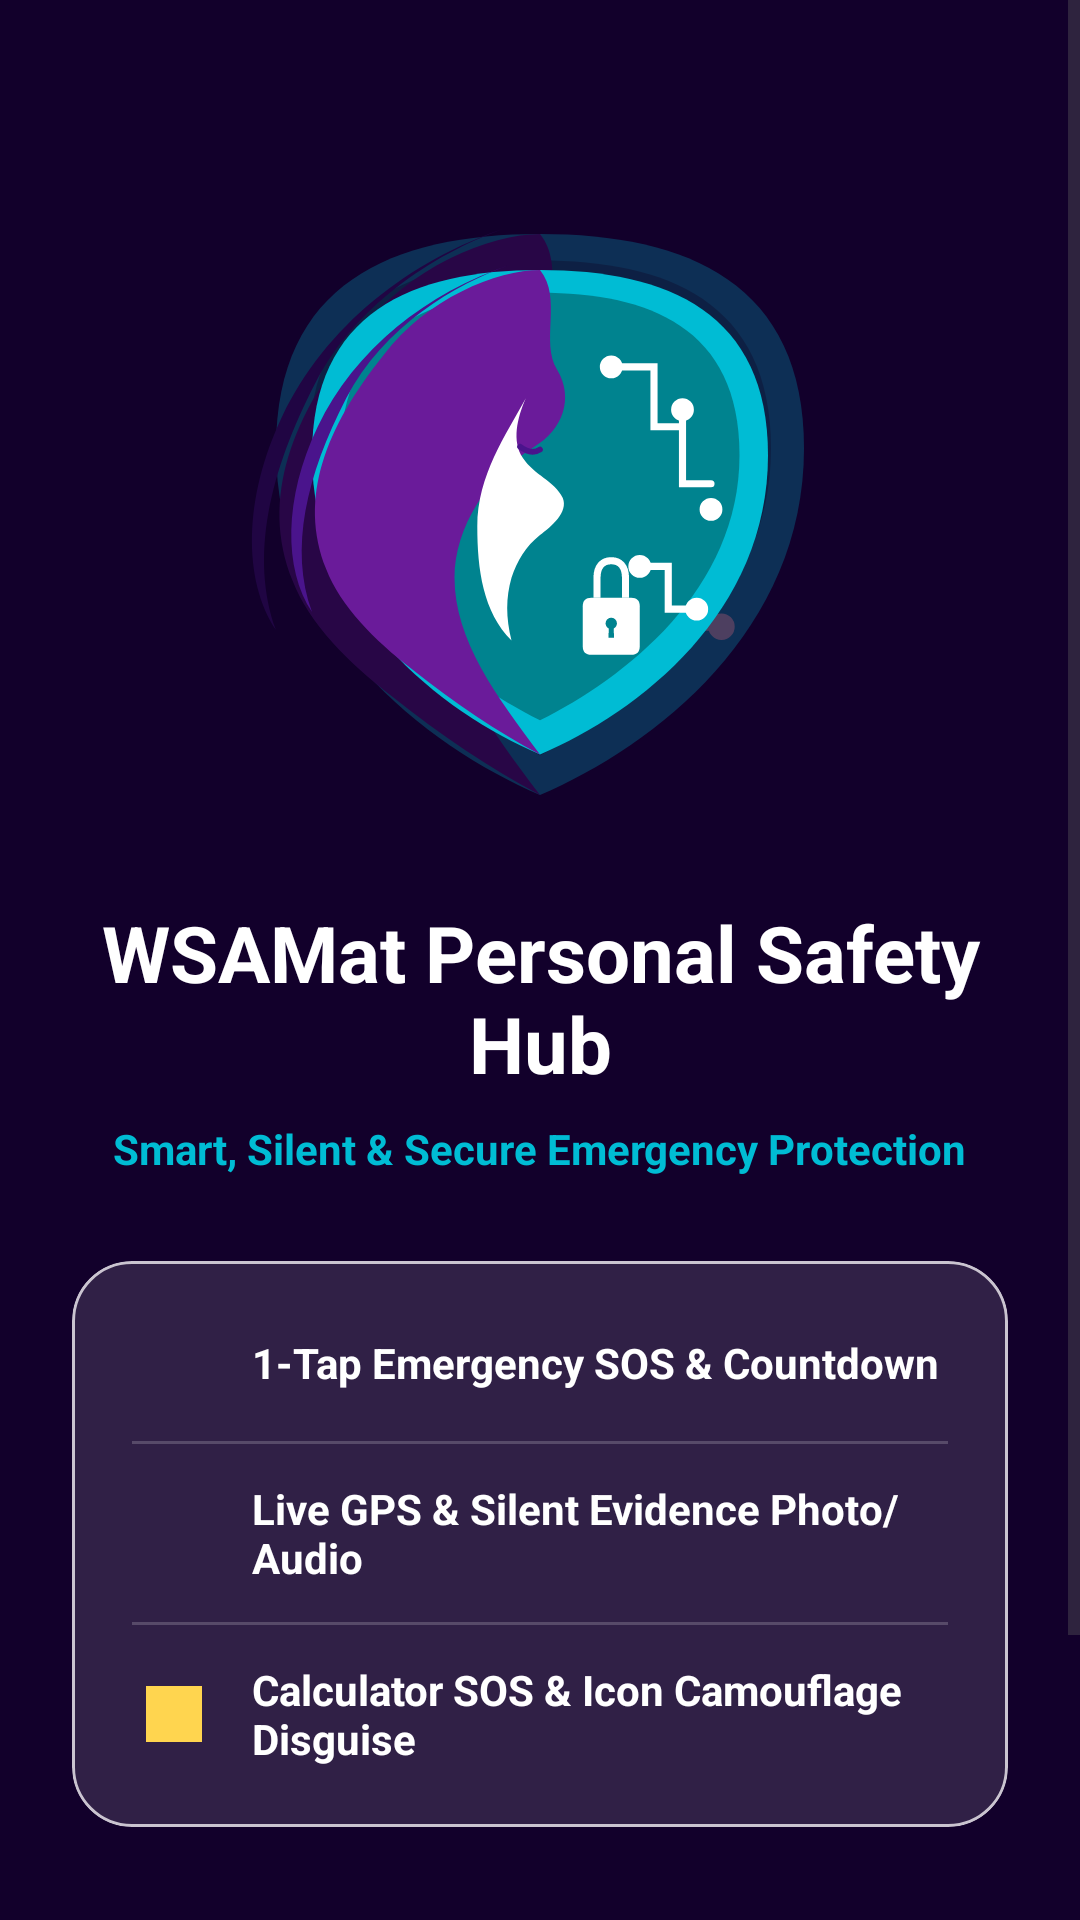

Produce the Android XML layout that renders to this screen, including the resource entries it uses.
<!-- AndroidManifest.xml: activity theme Theme.Wsamat -->
<!-- res/layout/activity_welcome.xml -->
<?xml version="1.0" encoding="utf-8"?>
<ScrollView xmlns:android="http://schemas.android.com/apk/res/android"
    xmlns:app="http://schemas.android.com/apk/res-auto"
    android:id="@+id/welcomeRoot"
    android:layout_width="match_parent"
    android:layout_height="match_parent"
    android:background="#12002B"
    android:fillViewport="true">

    <LinearLayout
        android:layout_width="match_parent"
        android:layout_height="wrap_content"
        android:gravity="center_horizontal"
        android:orientation="vertical"
        android:padding="24dp">

        
        <FrameLayout
            android:id="@+id/layoutLogoContainer"
            android:layout_width="220dp"
            android:layout_height="220dp"
            android:layout_marginTop="32dp">

            <View
                android:id="@+id/viewGlowBg"
                android:layout_width="match_parent"
                android:layout_height="match_parent"
                android:alpha="0.25"
                android:background="@drawable/ic_welcome_shield" />

            <ImageView
                android:id="@+id/ivWelcomeLogo"
                android:layout_width="190dp"
                android:layout_height="190dp"
                android:layout_gravity="center"
                android:src="@drawable/ic_welcome_shield" />

        </FrameLayout>

        
        <TextView
            android:id="@+id/tvWelcomeTitle"
            android:layout_width="wrap_content"
            android:layout_height="wrap_content"
            android:layout_marginTop="24dp"
            android:text="WSAMat Personal Safety Hub"
            android:textAlignment="center"
            android:textColor="#FFFFFF"
            android:textSize="26sp"
            android:textStyle="bold" />

        <TextView
            android:id="@+id/tvWelcomeTagline"
            android:layout_width="wrap_content"
            android:layout_height="wrap_content"
            android:layout_marginTop="8dp"
            android:text="Smart, Silent &amp; Secure Emergency Protection"
            android:textAlignment="center"
            android:textColor="#00BCD4"
            android:textSize="14sp"
            android:textStyle="bold" />

        
        <com.google.android.material.card.MaterialCardView
            android:id="@+id/cardWelcomeFeatures"
            android:layout_width="match_parent"
            android:layout_height="wrap_content"
            android:layout_marginTop="28dp"
            app:cardBackgroundColor="#20FFFFFF"
            app:cardCornerRadius="20dp"
            app:cardElevation="0dp">

            <LinearLayout
                android:layout_width="match_parent"
                android:layout_height="wrap_content"
                android:orientation="vertical"
                android:padding="20dp">

                <LinearLayout
                    android:layout_width="match_parent"
                    android:layout_height="wrap_content"
                    android:gravity="center_vertical"
                    android:orientation="horizontal">

                    <ImageView
                        android:layout_width="28dp"
                        android:layout_height="28dp"
                        android:layout_marginEnd="12dp"
                        android:src="@drawable/ic_sos"
                        app:tint="#FF4081" />

                    <TextView
                        android:layout_width="wrap_content"
                        android:layout_height="wrap_content"
                        android:text="1-Tap Emergency SOS &amp; Countdown"
                        android:textColor="#FFFFFF"
                        android:textSize="14sp"
                        android:textStyle="bold" />
                </LinearLayout>

                <View
                    android:layout_width="match_parent"
                    android:layout_height="1dp"
                    android:layout_marginVertical="12dp"
                    android:background="#30FFFFFF" />

                <LinearLayout
                    android:layout_width="match_parent"
                    android:layout_height="wrap_content"
                    android:gravity="center_vertical"
                    android:orientation="horizontal">

                    <ImageView
                        android:layout_width="28dp"
                        android:layout_height="28dp"
                        android:layout_marginEnd="12dp"
                        android:src="@drawable/ic_contacts"
                        app:tint="#00BCD4" />

                    <TextView
                        android:layout_width="wrap_content"
                        android:layout_height="wrap_content"
                        android:text="Live GPS &amp; Silent Evidence Photo/Audio"
                        android:textColor="#FFFFFF"
                        android:textSize="14sp"
                        android:textStyle="bold" />
                </LinearLayout>

                <View
                    android:layout_width="match_parent"
                    android:layout_height="1dp"
                    android:layout_marginVertical="12dp"
                    android:background="#30FFFFFF" />

                <LinearLayout
                    android:layout_width="match_parent"
                    android:layout_height="wrap_content"
                    android:gravity="center_vertical"
                    android:orientation="horizontal">

                    <ImageView
                        android:layout_width="28dp"
                        android:layout_height="28dp"
                        android:layout_marginEnd="12dp"
                        android:src="@drawable/ic_alias_calculator"
                        app:tint="#FFD54F" />

                    <TextView
                        android:layout_width="wrap_content"
                        android:layout_height="wrap_content"
                        android:text="Calculator SOS &amp; Icon Camouflage Disguise"
                        android:textColor="#FFFFFF"
                        android:textSize="14sp"
                        android:textStyle="bold" />
                </LinearLayout>

            </LinearLayout>
        </com.google.android.material.card.MaterialCardView>

        
        <com.google.android.material.button.MaterialButton
            android:id="@+id/btnWelcomeGetStarted"
            android:layout_width="match_parent"
            android:layout_height="60dp"
            android:layout_marginTop="32dp"
            android:backgroundTint="#00BCD4"
            android:elevation="6dp"
            android:text="ENTER SAFETY HUB"
            android:textColor="#000000"
            android:textSize="16sp"
            android:textStyle="bold"
            app:cornerRadius="30dp" />

        <TextView
            android:layout_width="wrap_content"
            android:layout_height="wrap_content"
            android:layout_marginTop="12dp"
            android:text="Your Safety • Your Security • Always Protected"
            android:textColor="#80FFFFFF"
            android:textSize="11sp" />

    </LinearLayout>
</ScrollView>
<!-- resources referenced by this layout -->
<resources>
  <!-- drawable ic_alias_calculator (drawable) -->
  <vector xmlns:android="http://schemas.android.com/apk/res/android"
      android:width="108dp"
      android:height="108dp"
      android:viewportWidth="108"
      android:viewportHeight="108">
      <path
          android:fillColor="#212121"
          android:pathData="M18,18h72v72h-72z" />
      <path
          android:fillColor="#37474F"
          android:pathData="M28,28h52v18h-52z" />
      <path
          android:fillColor="#00E676"
          android:pathData="M32,32h44v10h-44z" />
      
      <path
          android:fillColor="#FF9800"
          android:pathData="M28,52h14v10h-14zM47,52h14v10h-14zM66,52h14v10h-14z" />
      <path
          android:fillColor="#607D8B"
          android:pathData="M28,66h14v10h-14zM47,66h14v10h-14zM66,66h14v10h-14z" />
      <path
          android:fillColor="#E91E63"
          android:pathData="M28,80h33v8h-33zM66,80h14v8h-14z" />
  </vector>
  <!-- drawable ic_welcome_shield: vector/xml drawable (drawable, 2651 chars, omitted) -->
  <style name="Theme.Wsamat" parent="Base.Theme.Wsamat" />
  <style name="Base.Theme.Wsamat" parent="Theme.Material3.DayNight.NoActionBar">
          <item name="colorPrimary">#C2185B</item>
          <item name="colorOnPrimary">#FFFFFF</item>
          <item name="colorPrimaryContainer">#F8BBD0</item>
          <item name="colorOnPrimaryContainer">#880E4F</item>
          <item name="colorSecondary">#D32F2F</item>
          <item name="colorOnSecondary">#FFFFFF</item>
          <item name="android:statusBarColor">#880E4F</item>
          <item name="android:windowLightStatusBar">false</item>
      </style>
</resources>
